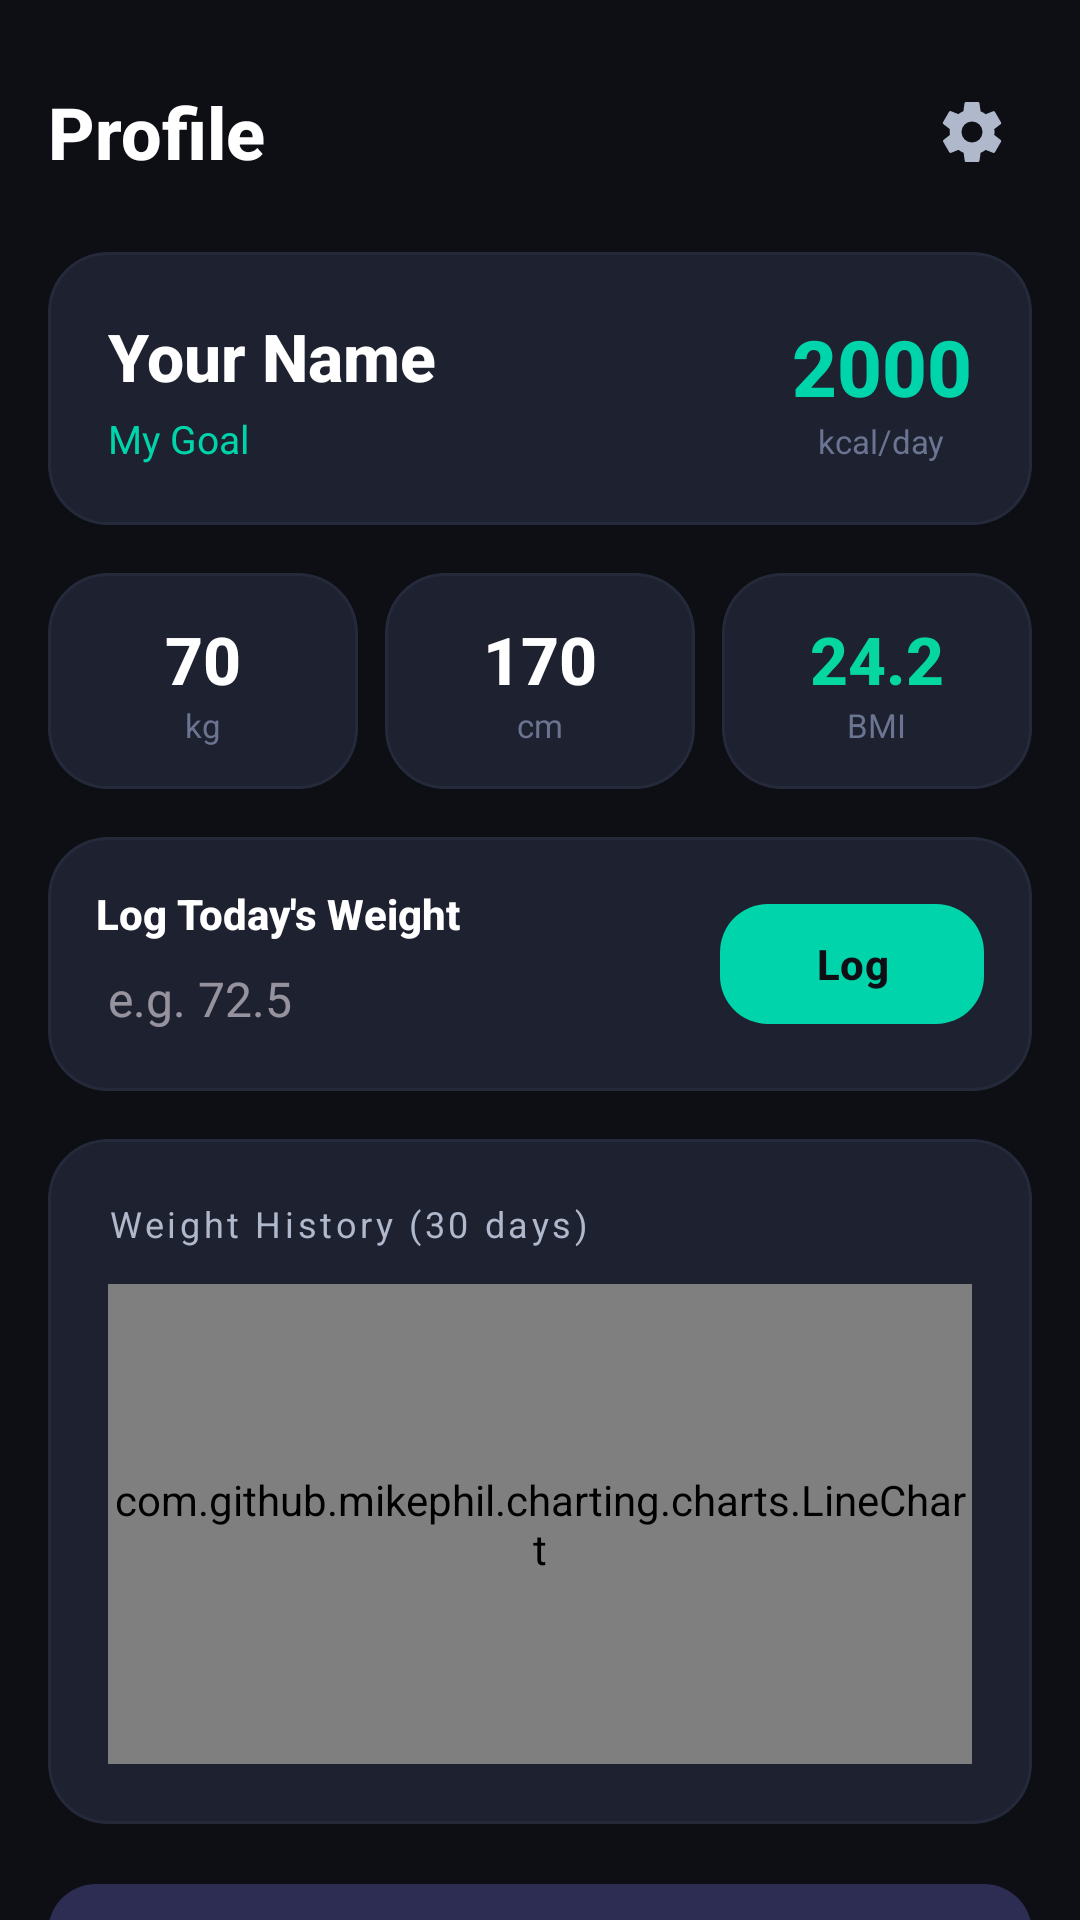

Write the Android layout XML for this screen, with the resource values it uses.
<!-- AndroidManifest.xml: application theme Theme.AIFitNutrition -->
<!-- res/layout/fragment_profile.xml -->
<?xml version="1.0" encoding="utf-8"?>
<ScrollView xmlns:android="http://schemas.android.com/apk/res/android"
    xmlns:app="http://schemas.android.com/apk/res-auto"
    android:layout_width="match_parent"
    android:layout_height="match_parent"
    android:background="@color/bg_primary"
    android:scrollbars="none">

    <LinearLayout
        android:layout_width="match_parent"
        android:layout_height="wrap_content"
        android:orientation="vertical"
        android:paddingHorizontal="16dp"
        android:paddingBottom="96dp">

        
        <LinearLayout android:layout_width="match_parent" android:layout_height="wrap_content"
            android:orientation="horizontal" android:paddingTop="24dp" android:paddingBottom="20dp"
            android:gravity="center_vertical">
            <TextView android:layout_width="0dp" android:layout_height="wrap_content"
                android:layout_weight="1" android:text="@string/profile"
                android:textColor="@color/text_primary" android:textSize="24sp"
                android:textStyle="bold" android:fontFamily="sans-serif-medium"/>
            <ImageButton android:id="@+id/btnEditProfile"
                android:layout_width="40dp" android:layout_height="40dp"
                android:src="@drawable/ic_settings"
                android:background="@drawable/bg_stat_box"
                android:tint="@color/text_secondary"
                android:contentDescription="Edit Profile"/>
        </LinearLayout>

        
        <com.google.android.material.card.MaterialCardView
            android:layout_width="match_parent" android:layout_height="wrap_content"
            android:layout_marginBottom="16dp" style="@style/Widget.AIFitNutrition.Card">
            <LinearLayout android:layout_width="match_parent" android:layout_height="wrap_content"
                android:orientation="horizontal" android:padding="20dp" android:gravity="center_vertical">
                <LinearLayout android:layout_width="0dp" android:layout_height="wrap_content"
                    android:layout_weight="1" android:orientation="vertical">
                    <TextView android:id="@+id/tvProfileName"
                        android:layout_width="wrap_content" android:layout_height="wrap_content"
                        android:text="@string/your_name_default"
                        android:textColor="@color/text_primary" android:textSize="22sp"
                        android:textStyle="bold" android:fontFamily="sans-serif-medium"/>
                    <TextView android:id="@+id/tvProfileGoal"
                        android:layout_width="wrap_content" android:layout_height="wrap_content"
                        android:text="@string/my_goal"
                        android:textColor="@color/accent_teal" android:textSize="13sp"
                        android:fontFamily="sans-serif" android:layout_marginTop="4dp"/>
                </LinearLayout>
                <LinearLayout android:layout_width="wrap_content" android:layout_height="wrap_content"
                    android:orientation="vertical" android:gravity="center" android:layout_weight="0">
                    <TextView android:id="@+id/tvProfileCalGoal"
                        android:layout_width="wrap_content" android:layout_height="wrap_content"
                        android:textColor="@color/accent_teal" android:textSize="26sp"
                        android:textStyle="bold" android:fontFamily="sans-serif-medium"
                        android:text="2000"/>
                    <TextView android:layout_width="wrap_content" android:layout_height="wrap_content"
                        android:text="@string/kcal_per_day"
                        android:textColor="@color/text_tertiary" android:textSize="11sp"
                        android:fontFamily="sans-serif"/>
                </LinearLayout>
            </LinearLayout>
        </com.google.android.material.card.MaterialCardView>

        
        <LinearLayout android:layout_width="match_parent" android:layout_height="wrap_content"
            android:orientation="horizontal" android:layout_marginBottom="16dp" android:weightSum="3">
            <com.google.android.material.card.MaterialCardView android:layout_width="0dp"
                android:layout_height="wrap_content" android:layout_weight="1"
                android:layout_marginEnd="6dp" style="@style/Widget.AIFitNutrition.Card">
                <LinearLayout android:layout_width="match_parent" android:layout_height="wrap_content"
                    android:orientation="vertical" android:padding="14dp" android:gravity="center">
                    <TextView android:id="@+id/tvStatWeight"
                        android:layout_width="wrap_content" android:layout_height="wrap_content"
                        android:text="70" android:textColor="@color/text_primary"
                        android:textSize="22sp" android:textStyle="bold" android:fontFamily="sans-serif-medium"/>
                    <TextView android:layout_width="wrap_content" android:layout_height="wrap_content"
                        android:text="kg" android:textColor="@color/text_tertiary"
                        android:textSize="11sp" android:fontFamily="sans-serif"/>
                </LinearLayout>
            </com.google.android.material.card.MaterialCardView>
            <com.google.android.material.card.MaterialCardView android:layout_width="0dp"
                android:layout_height="wrap_content" android:layout_weight="1"
                android:layout_marginHorizontal="3dp" style="@style/Widget.AIFitNutrition.Card">
                <LinearLayout android:layout_width="match_parent" android:layout_height="wrap_content"
                    android:orientation="vertical" android:padding="14dp" android:gravity="center">
                    <TextView android:id="@+id/tvStatHeight"
                        android:layout_width="wrap_content" android:layout_height="wrap_content"
                        android:text="170" android:textColor="@color/text_primary"
                        android:textSize="22sp" android:textStyle="bold" android:fontFamily="sans-serif-medium"/>
                    <TextView android:layout_width="wrap_content" android:layout_height="wrap_content"
                        android:text="cm" android:textColor="@color/text_tertiary"
                        android:textSize="11sp" android:fontFamily="sans-serif"/>
                </LinearLayout>
            </com.google.android.material.card.MaterialCardView>
            <com.google.android.material.card.MaterialCardView android:layout_width="0dp"
                android:layout_height="wrap_content" android:layout_weight="1"
                android:layout_marginStart="6dp" style="@style/Widget.AIFitNutrition.Card">
                <LinearLayout android:layout_width="match_parent" android:layout_height="wrap_content"
                    android:orientation="vertical" android:padding="14dp" android:gravity="center">
                    <TextView android:id="@+id/tvStatBmi"
                        android:layout_width="wrap_content" android:layout_height="wrap_content"
                        android:text="24.2" android:textColor="@color/accent_green"
                        android:textSize="22sp" android:textStyle="bold" android:fontFamily="sans-serif-medium"/>
                    <TextView android:layout_width="wrap_content" android:layout_height="wrap_content"
                        android:text="BMI" android:textColor="@color/text_tertiary"
                        android:textSize="11sp" android:fontFamily="sans-serif"/>
                </LinearLayout>
            </com.google.android.material.card.MaterialCardView>
        </LinearLayout>

        
        <com.google.android.material.card.MaterialCardView
            android:layout_width="match_parent" android:layout_height="wrap_content"
            android:layout_marginBottom="16dp" style="@style/Widget.AIFitNutrition.Card">
            <LinearLayout android:layout_width="match_parent" android:layout_height="wrap_content"
                android:orientation="horizontal" android:padding="16dp" android:gravity="center_vertical">
                <LinearLayout android:layout_width="0dp" android:layout_height="wrap_content"
                    android:layout_weight="1" android:orientation="vertical">
                    <TextView android:layout_width="wrap_content" android:layout_height="wrap_content"
                        android:text="@string/log_today_weight"
                        android:textColor="@color/text_primary" android:textSize="14sp"
                        android:textStyle="bold" android:fontFamily="sans-serif-medium"/>
                    <com.google.android.material.textfield.TextInputEditText
                        android:id="@+id/etWeight"
                        android:layout_width="120dp" android:layout_height="wrap_content"
                        android:hint="@string/weight_hint" android:inputType="numberDecimal"
                        android:textColor="@color/text_primary" android:textSize="16sp"
                        android:fontFamily="sans-serif" android:layout_marginTop="4dp"
                        android:background="@null" android:padding="4dp"/>
                </LinearLayout>
                <com.google.android.material.button.MaterialButton
                    android:id="@+id/btnLogWeight"
                    android:layout_width="wrap_content" android:layout_height="wrap_content"
                    android:text="@string/log" style="@style/Widget.AIFitNutrition.Button.Primary"/>
            </LinearLayout>
        </com.google.android.material.card.MaterialCardView>

        
        <com.google.android.material.card.MaterialCardView
            android:layout_width="match_parent" android:layout_height="wrap_content"
            android:layout_marginBottom="16dp" style="@style/Widget.AIFitNutrition.Card">
            <LinearLayout android:layout_width="match_parent" android:layout_height="wrap_content"
                android:orientation="vertical" android:padding="20dp">
                <TextView android:layout_width="wrap_content" android:layout_height="wrap_content"
                    android:text="@string/weight_history_30_days"
                    android:textColor="@color/text_secondary" android:textSize="12sp"
                    android:fontFamily="sans-serif" android:letterSpacing="0.1"
                    android:layout_marginBottom="12dp"/>
                <com.github.mikephil.charting.charts.LineChart
                    android:id="@+id/weightChart"
                    android:layout_width="match_parent" android:layout_height="160dp"/>
            </LinearLayout>
        </com.google.android.material.card.MaterialCardView>

        
        <com.google.android.material.button.MaterialButton
            android:id="@+id/btnLanguage"
            android:layout_width="match_parent" android:layout_height="56dp"
            android:text="@string/language_button"
            style="@style/Widget.AIFitNutrition.Button.Primary"
            android:layout_marginBottom="12dp"
            app:backgroundTint="#2D2D54"/>

        
        <com.google.android.material.button.MaterialButton
            android:id="@+id/btnExportPdf"
            android:layout_width="match_parent" android:layout_height="56dp"
            android:text="@string/export_health_report_pdf"
            style="@style/Widget.AIFitNutrition.Button.Primary"
            android:layout_marginBottom="12dp"/>


    </LinearLayout>
</ScrollView>
<!-- resources referenced by this layout -->
<resources>
  <color name="accent_green">#06D6A0</color>
  <color name="accent_teal">#00D4AA</color>
  <color name="bg_primary">#0D0F14</color>
  <color name="text_primary">#FFFFFF</color>
  <color name="text_secondary">#B0B8CC</color>
  <color name="text_tertiary">#6B7591</color>
  <!-- drawable ic_settings (drawable) -->
  <vector xmlns:android="http://schemas.android.com/apk/res/android"
      android:width="24dp"
      android:height="24dp"
      android:viewportWidth="24"
      android:viewportHeight="24">
      <path
          android:fillColor="#FFFFFF"
          android:pathData="M12,15.5q-1.46,0 -2.48,-1.02T8.5,12t1.02,-2.48T12,8.5t2.48,1.02T15.5,12t-1.02,2.48T12,15.5zM19.43,12.97c0.04,-0.32 0.07,-0.64 0.07,-0.97s-0.03,-0.66 -0.07,-0.97l2.11,-1.63c0.19,-0.15 0.24,-0.42 0.12,-0.64l-2,-3.46c-0.12,-0.22 -0.39,-0.3 -0.61,-0.22l-2.49,1c-0.52,-0.4 -1.08,-0.73 -1.69,-0.98l-0.38,-2.65C14.46,2.18 14.25,2 14,2h-4c-0.25,0 -0.46,0.18 -0.49,0.42l-0.38,2.65c-0.61,0.25 -1.17,0.59 -1.69,0.98l-2.49,-1c-0.23,-0.09 -0.49,0 -0.61,0.22l-2,3.46c-0.13,0.22 -0.07,0.49 0.12,0.64l2.11,1.63C4.6,11.34 4.57,11.67 4.57,12s0.03,0.65 0.07,0.97l-2.11,1.66c-0.19,0.15 -0.24,0.42 -0.12,0.64l2,3.46c0.12,0.22 0.39,0.3 0.61,0.22l2.49,-1.01c0.52,0.4 1.08,0.73 1.69,0.98l0.38,2.65C9.54,21.82 9.75,22 10,22h4c0.25,0 0.46,-0.18 0.49,-0.42l0.38,-2.65c0.61,-0.25 1.17,-0.58 1.69,-0.98l2.49,1.01c0.23,0.09 0.49,0 0.61,-0.22l2,-3.46c0.12,-0.22 0.07,-0.49 -0.12,-0.64l-2.11,-1.66z"/>
  </vector>
  <string name="export_health_report_pdf">Export Health Report PDF</string>
  <string name="kcal_per_day">kcal/day</string>
  <string name="language_button">Language</string>
  <string name="log">Log</string>
  <string name="log_today_weight">Log Today\'s Weight</string>
  <string name="my_goal">My Goal</string>
  <string name="profile">Profile</string>
  <string name="weight_hint">e.g. 72.5</string>
  <string name="weight_history_30_days">Weight History (30 days)</string>
  <string name="your_name_default">Your Name</string>
  <style name="Widget.AIFitNutrition.Button.Primary" parent="Widget.Material3.Button">
          <item name="backgroundTint">@color/accent_teal</item>
          <item name="android:textColor">@color/bg_primary</item>
          <item name="cornerRadius">16dp</item>
          <item name="android:textStyle">bold</item>
      </style>
  <style name="Widget.AIFitNutrition.Card" parent="Widget.Material3.CardView.Elevated">
          <item name="cardBackgroundColor">@color/bg_card</item>
          <item name="cardCornerRadius">20dp</item>
          <item name="cardElevation">0dp</item>
          <item name="strokeColor">@color/bg_card_elevated</item>
          <item name="strokeWidth">1dp</item>
      </style>
  <color name="bg_card">#1E2130</color>
  <color name="bg_card_elevated">#252A3A</color>
  <color name="accent_teal_light">#4DFFD7</color>
  <color name="accent_violet">#7C5CBF</color>
  <color name="accent_violet_light">#A57EE8</color>
  <color name="accent_orange">#FF6B35</color>
  <color name="bg_secondary">#151820</color>
  <color name="error">#FF4F8B</color>
  <color name="nav_bg">#12151F</color>
</resources>
